Run: headless pygame with SDL's dummy video driver; simulated clock (each Clock.tick advances the game by its frame time, no real sleeping); random seed 0; keys injected as events and as key.get_pressed() state; no mouse input.
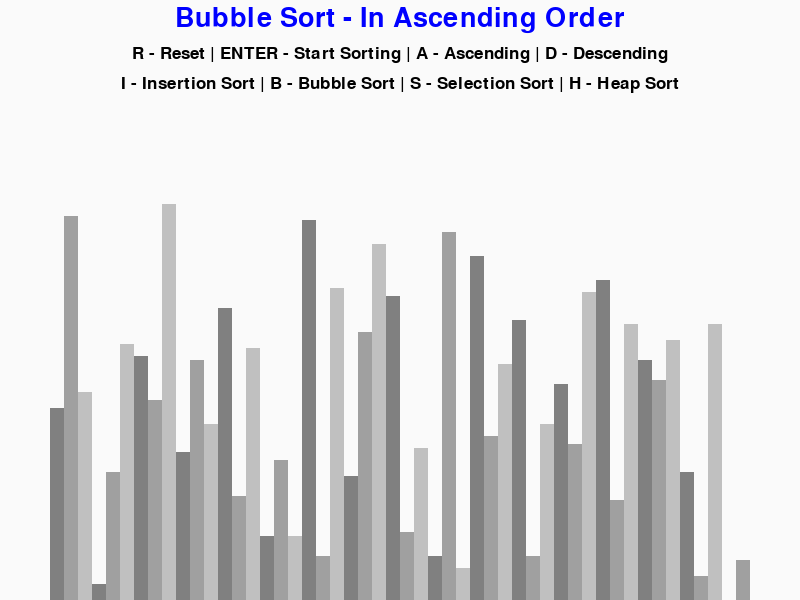
Frame 1 of 4 · flips 1–60 · no input
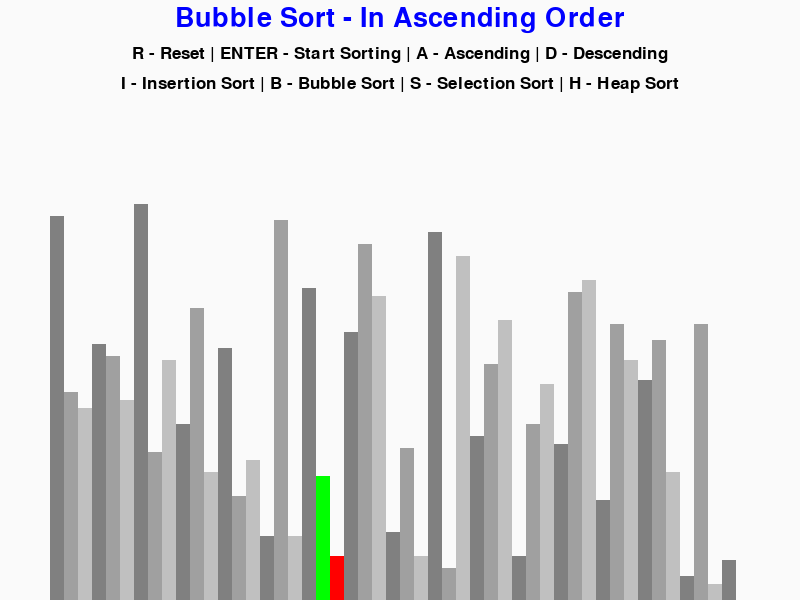
Frame 2 of 4 · flips 61–180 · tapped SPACE, RETURN · held RIGHT (→), D
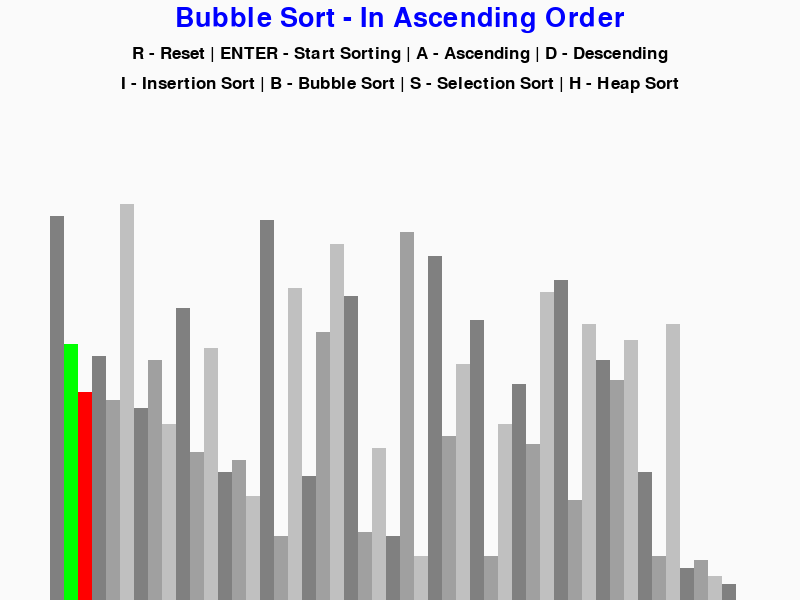
Frame 3 of 4 · flips 181–300 · held DOWN (↓), S
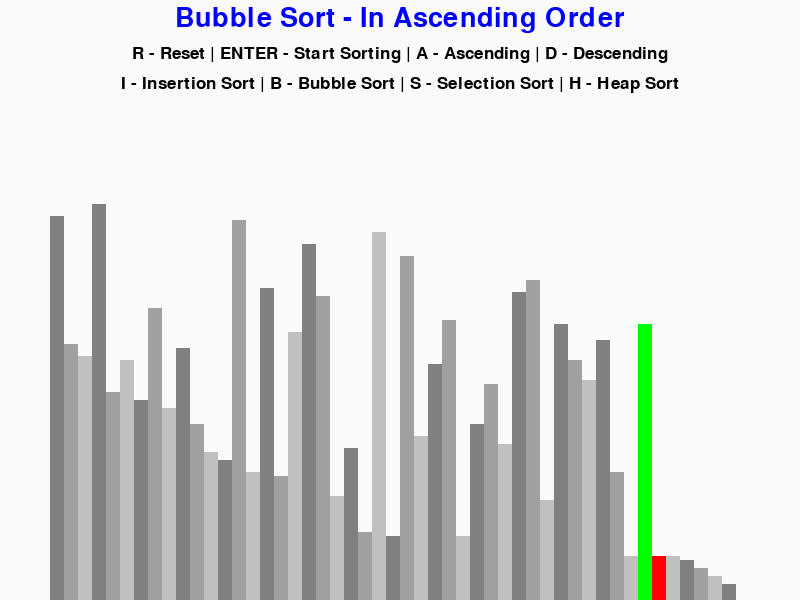
Frame 4 of 4 · flips 301–420 · held LEFT (←), A, UP (↑), W

The pygame program that drew these frames:

import pygame 
import random 
import math 
pygame.init()

class DrawInformation:
    BLACK = (0, 0, 0)
    WHITE = (250, 250, 250)
    GREEN = (0, 255, 0)
    RED = (255, 0, 0)
    BLUE = (0, 0, 255)
    BACKGROUND_COLOR = WHITE 

    GRADIENTS = [
        (128, 128, 128),
        (160, 160, 160),
        (192, 192, 192)
    ]

    FONT = pygame.font.SysFont('corbel', 25)
    LARGE_FONT = pygame.font.SysFont('corbel', 40)
    SIDE_PAD = 100 # padding on left and right 
    TOP_PAD = 150

    def __init__(self, width, height, lst):
        self.width = width
        self.height = height

        self.window = pygame.display.set_mode((width, height))
        pygame.display.set_caption("Sorting Algorithms Visualizer")
        self.set_lst(lst)
    
    def set_lst(self, lst):
        self.lst = lst 
        self.max_val = max(lst)
        self.min_val = min(lst)

        self.block_width = round((self.width - self.SIDE_PAD) / len(lst))
        self.block_height = math.floor((self.height - self.TOP_PAD) / (self.max_val - self.min_val))
        self.start_x = self.SIDE_PAD // 2




def draw(draw_info, algo_name, ascending):
    draw_info.window.fill(draw_info.BACKGROUND_COLOR)

    title = draw_info.LARGE_FONT.render(f"{algo_name} - In {'Ascending' if ascending else 'Descending'} Order", 1, draw_info.BLUE)
    draw_info.window.blit(title, (draw_info.width/2 - title.get_width()/2 , 5))

    controls = draw_info.FONT.render("R - Reset | ENTER - Start Sorting | A - Ascending | D - Descending", 1, draw_info.BLACK)
    draw_info.window.blit(controls, (draw_info.width/2 - controls.get_width()/2 , 45))

    sorting = draw_info.FONT.render("I - Insertion Sort | B - Bubble Sort | S - Selection Sort | H - Heap Sort", 1, draw_info.BLACK)
    draw_info.window.blit(sorting, (draw_info.width/2 - sorting.get_width()/2 , 75))

    draw_list(draw_info)
    pygame.display.update()




def draw_list(draw_info, color_positions={}, clear_bg = False):
    lst = draw_info.lst

    if clear_bg:
        clear_rect = (draw_info.SIDE_PAD//2, draw_info.TOP_PAD, 
                      draw_info.width - draw_info.SIDE_PAD, draw_info.height - draw_info.TOP_PAD)
        pygame.draw.rect(draw_info.window, draw_info.BACKGROUND_COLOR, clear_rect)


    for i, val in enumerate(lst):
        x = draw_info.start_x + i*draw_info.block_width
        y = draw_info.height - (val - draw_info.min_val) * draw_info.block_height

        color = draw_info.GRADIENTS[i % 3]

        if i in color_positions:
            color = color_positions[i]

        pygame.draw.rect(draw_info.window, color, (x,y, draw_info.block_width, draw_info.height))
    
    if clear_bg:
        pygame.display.update()




def generate_starting_list(n, min_val, max_val):
    lst = []
    for _ in range(n):
        val = random.randint(min_val, max_val)
        lst.append(val)
    return lst



def bubble_sort(draw_info, ascending = True):
    lst = draw_info.lst

    for i in range(len(lst)-1):
        for j in range(len(lst) -1 - i):
            num1 = lst[j]
            num2 = lst[j+1]

            if (num1 > num2 and ascending) or (num1 < num2 and not ascending):
                lst[j], lst[j+1] = lst[j+1], lst[j]
                draw_list(draw_info, {j:draw_info.GREEN, j+1: draw_info.RED}, True)
                yield True
    
    return lst

def insertion_sort(draw_info, ascending = True):
    lst = draw_info.lst

    for i in range(1, len(lst)):
        current = lst[i]

        while True:
            ascending_sort = i > 0 and lst[i-1] > current and ascending
            descending_sort = i > 0 and lst[i-1] < current and not ascending

            if not ascending_sort and not descending_sort:
                break
            lst[i] = lst[i-1]
            i = i-1
            lst[i] = current 
            draw_list(draw_info, {i-1: draw_info.GREEN, i:draw_info.RED}, True)
            yield True
    return lst

def selection_sort(draw_info, ascending = True):
    lst = draw_info.lst

    for step in range(len(lst)):
        min_idx = step

        for i in range(step+1, len(lst)):
            if ascending:
                if lst[i] < lst[min_idx]:
                    min_idx = i 
            else:
                if lst[i] > lst[min_idx]:
                    min_idx = i 
            draw_list(draw_info, {step: draw_info.GREEN, min_idx: draw_info.RED}, True)
            yield True 
        
        lst[step], lst[min_idx] = lst[min_idx], lst[step]
    
    return lst 




def max_heapify(lst, n, i):
    largest = i 
    l = 2*i + 1
    r = 2*i + 2

    if l < n and lst[i] < lst[l]:
        largest = l 
    
    if r < n and lst[largest] < lst[r]:
        largest = r 
    
    if largest != i:
        lst[i], lst[largest] = lst[largest], lst[i]
        max_heapify(lst, n, largest)

# def min_heapify(lst, n, i):
#     smallest = i 
#     l = 2*i + 1
#     r = 2*i + 2

#     if l < n and lst[l] < lst[smallest]:
#         smallest = l  
    
#     if r < n and lst[r] < lst[smallest]:
#         smallest = r 
    
#     if smallest != i:
#         lst[i], lst[smallest] = lst[smallest], lst[i]
    
#     min_heapify(lst, n, smallest)

def heap_sort(draw_info, ascending = True):
    lst = draw_info.lst
    n = len(lst)

    if ascending or not ascending:
        for i in range(n//2, -1, -1):
            max_heapify(lst, n, i)
            draw_list(draw_info, {i: draw_info.GREEN, 0: draw_info.RED}, True)
            yield True
        
        for i in range(n-1, 0, -1):
            lst[i], lst[0] = lst[0], lst[i]
            max_heapify(lst, i ,0)
            draw_list(draw_info, {i: draw_info.GREEN, 0: draw_info.RED}, True)
            yield True
    # else:
    #     for i in range(int(n/2) -1, -1, -1):
    #         min_heapify(lst, n, i)
    #         draw_list(draw_info, {i: draw_info.GREEN, 0: draw_info.RED}, True)
    #         yield True
    #     for i in range(n-1, -1, -1):
    #         lst[i], lst[0] = lst[0], lst[i]
    #         min_heapify(lst, i ,0)
    #         draw_list(draw_info, {i: draw_info.GREEN, 0: draw_info.RED}, True)
    #         yield True
    
    return lst 



def main():
    run = True 
    clock = pygame.time.Clock()
    n = 50
    min_val = 0
    max_val = 100
    lst = generate_starting_list(n, min_val, max_val)
    draw_info = DrawInformation(800, 600, lst)
    sorting = False 
    ascending = True 

    sorting_algorithm = bubble_sort
    sorting_algorithm_name = "Bubble Sort"
    sorting_algorithm_generator = None 

    while run:
        clock.tick(60)

        if sorting:
            try:
                next(sorting_algorithm_generator)
            except StopIteration:
                sorting = False
        else:
            draw(draw_info, sorting_algorithm_name, ascending)

        pygame.display.update()
        for event in pygame.event.get():
            if event.type == pygame.QUIT:
                run = False

            if event.type != pygame.KEYDOWN:
                continue
            
            if event.key == pygame.K_r:
                lst = generate_starting_list(n, min_val, max_val)
                draw_info.set_lst(lst)
                sorting = False

            elif event.key == pygame.K_RETURN and sorting == False:
                sorting = True
                sorting_algorithm_generator = sorting_algorithm(draw_info, ascending)
                
            elif event.key == pygame.K_a and not sorting:
                ascending = True

            elif event.key == pygame.K_d and not sorting:
                ascending = False
            
            elif event.key == pygame.K_i and not sorting:
                sorting_algorithm = insertion_sort
                sorting_algorithm_name = "Insertion Sort"
            
            elif event.key == pygame.K_b and not sorting:
                sorting_algorithm = bubble_sort
                sorting_algorithm_name = "Bubble Sort"

            elif event.key == pygame.K_s and not sorting:
                sorting_algorithm = selection_sort
                sorting_algorithm_name = "Selection Sort"

            elif event.key == pygame.K_h and not sorting:
                sorting_algorithm = heap_sort
                sorting_algorithm_name = "Heap Sort"
            

    
    pygame.quit()


if __name__ == "__main__":
    main()
